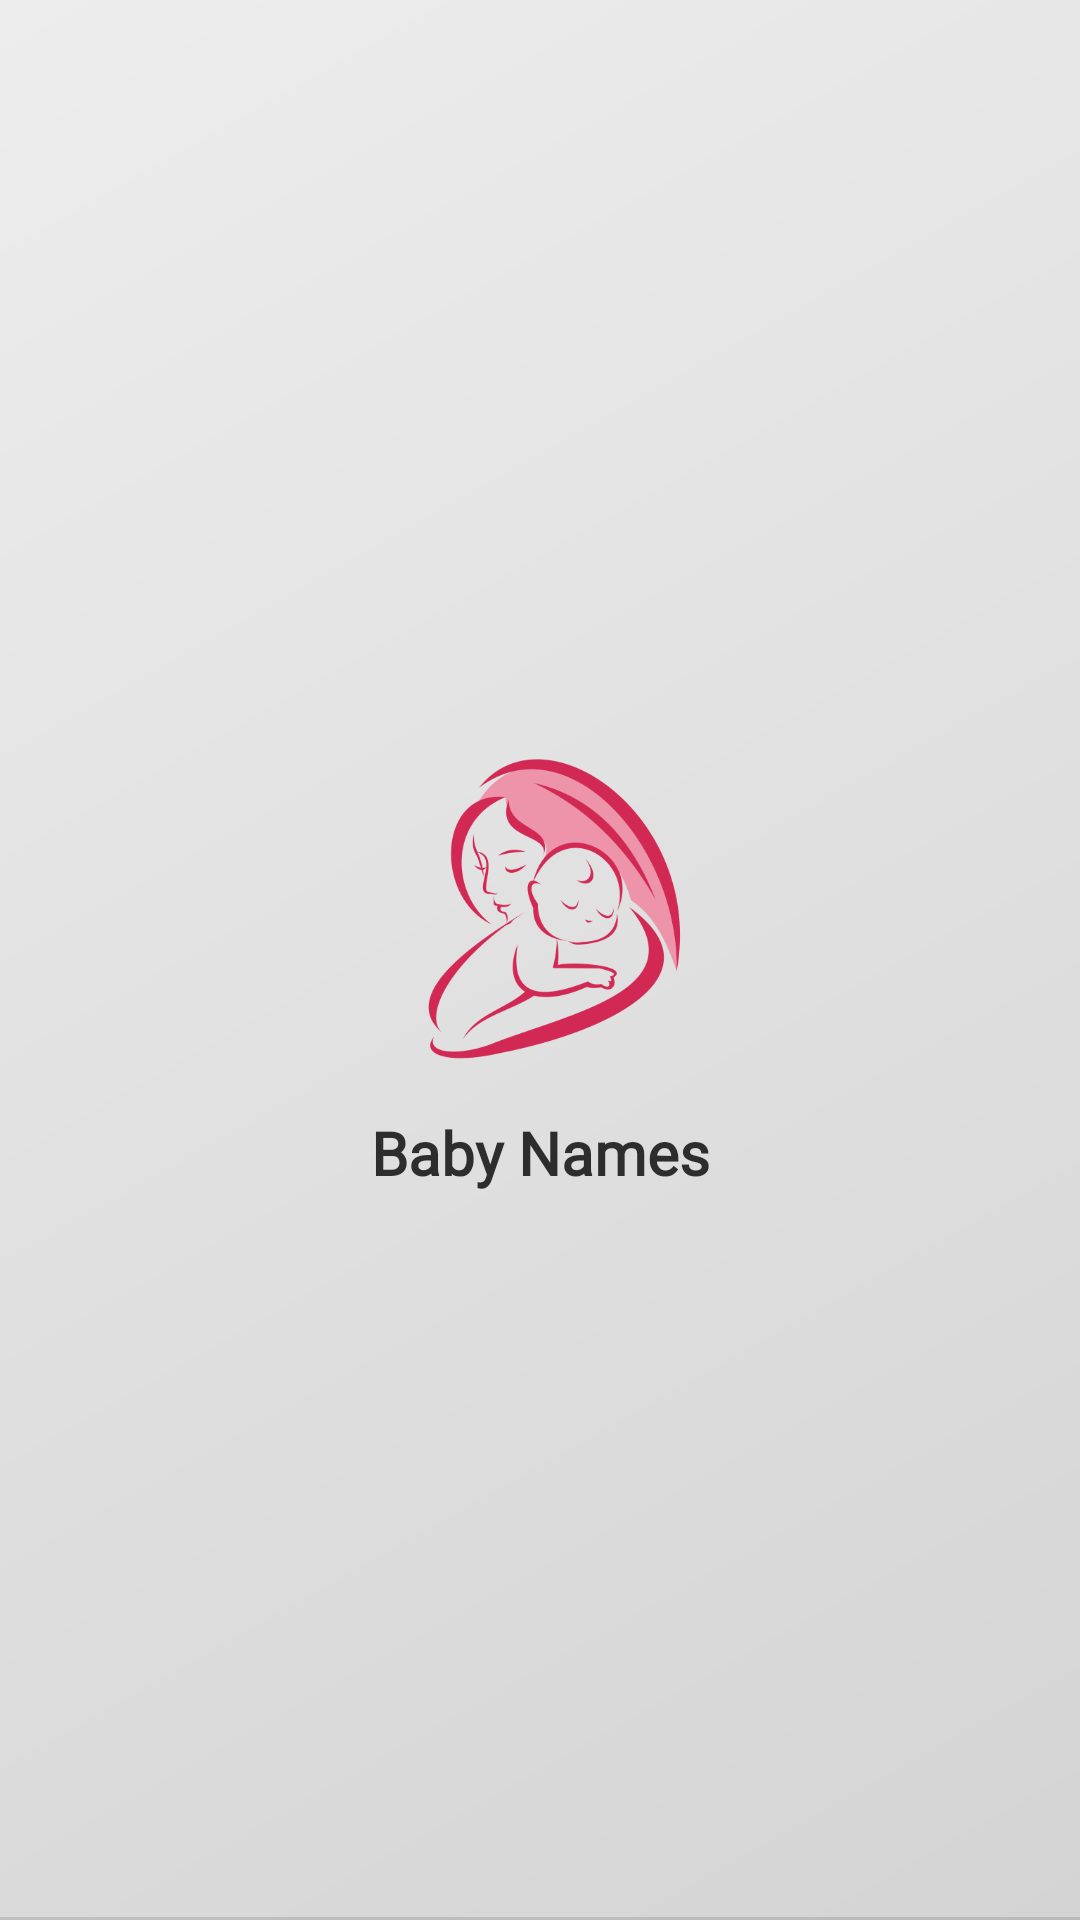

Produce the Android XML layout that renders to this screen, including the resource entries it uses.
<!-- AndroidManifest.xml: application theme Theme.Babynames -->
<!-- res/layout/nav_header.xml -->
<?xml version="1.0" encoding="utf-8"?>
<androidx.constraintlayout.widget.ConstraintLayout xmlns:android="http://schemas.android.com/apk/res/android"
    android:background="@drawable/gradient_bg"
    android:layout_width="match_parent"
    android:layout_height="250dp"
    xmlns:app="http://schemas.android.com/apk/res-auto">
    <LinearLayout

        app:layout_constraintTop_toTopOf="parent"
        app:layout_constraintStart_toStartOf="parent"
        app:layout_constraintEnd_toEndOf="parent"
        app:layout_constraintBottom_toBottomOf="parent"
        android:padding="@dimen/highest"
        android:orientation="vertical"
        android:layout_width="match_parent"
        android:layout_height="wrap_content">
        <ImageView
            android:src="@drawable/logo"
            android:layout_width="120dp"
            android:layout_height="120dp"
            android:layout_gravity="center"
            android:id="@+id/profile"/>
        <LinearLayout
            android:layout_gravity="center_vertical"
            android:orientation="vertical"
            android:layout_width="match_parent"
            android:layout_height="wrap_content">

            <TextView
                android:layout_marginTop="@dimen/medium"
                android:layout_width="match_parent"
                android:layout_height="wrap_content"
                android:textColor="@color/textColorPrimary"
                android:fontFamily="@font/ubuntu_bold"
                android:textStyle="bold"
                android:textAlignment="center"
                android:textSize="@dimen/h6_medium"
                android:text="@string/app_name"
                android:id="@+id/name"/>


        </LinearLayout>
    </LinearLayout>

    <View
        app:layout_constraintStart_toStartOf="parent"
        app:layout_constraintEnd_toEndOf="parent"
        app:layout_constraintBottom_toBottomOf="parent"
        android:layout_width="match_parent"
        android:layout_height="1dp"
        android:background="@color/colorDivider"/>

</androidx.constraintlayout.widget.ConstraintLayout>
<!-- resources referenced by this layout -->
<resources>
  <color name="colorDivider">#1f000000</color>
  <color name="textColorPrimary">#c000</color>
  <dimen name="h6_medium">20sp</dimen>
  <dimen name="highest">24dp</dimen>
  <dimen name="medium">8dp</dimen>
  <!-- drawable gradient_bg (drawable) -->
  <?xml version="1.0" encoding="utf-8"?>
  <shape
      xmlns:android="http://schemas.android.com/apk/res/android"
      android:shape="rectangle">
  
      <gradient
          android:type="linear"
          android:startColor="#D5D4D5"
          android:endColor="#EDEDED"
          android:angle="135"
          />
  
  </shape>
  <!-- drawable logo: png bitmap (drawable, 37784 bytes) -->
  <string name="app_name">Baby Names</string>
  <style name="Theme.Babynames" parent="Base.Theme.Babynames" />
  <style name="Base.Theme.Babynames" parent="Theme.Material3.DayNight.NoActionBar">
          
          
      </style>
</resources>
